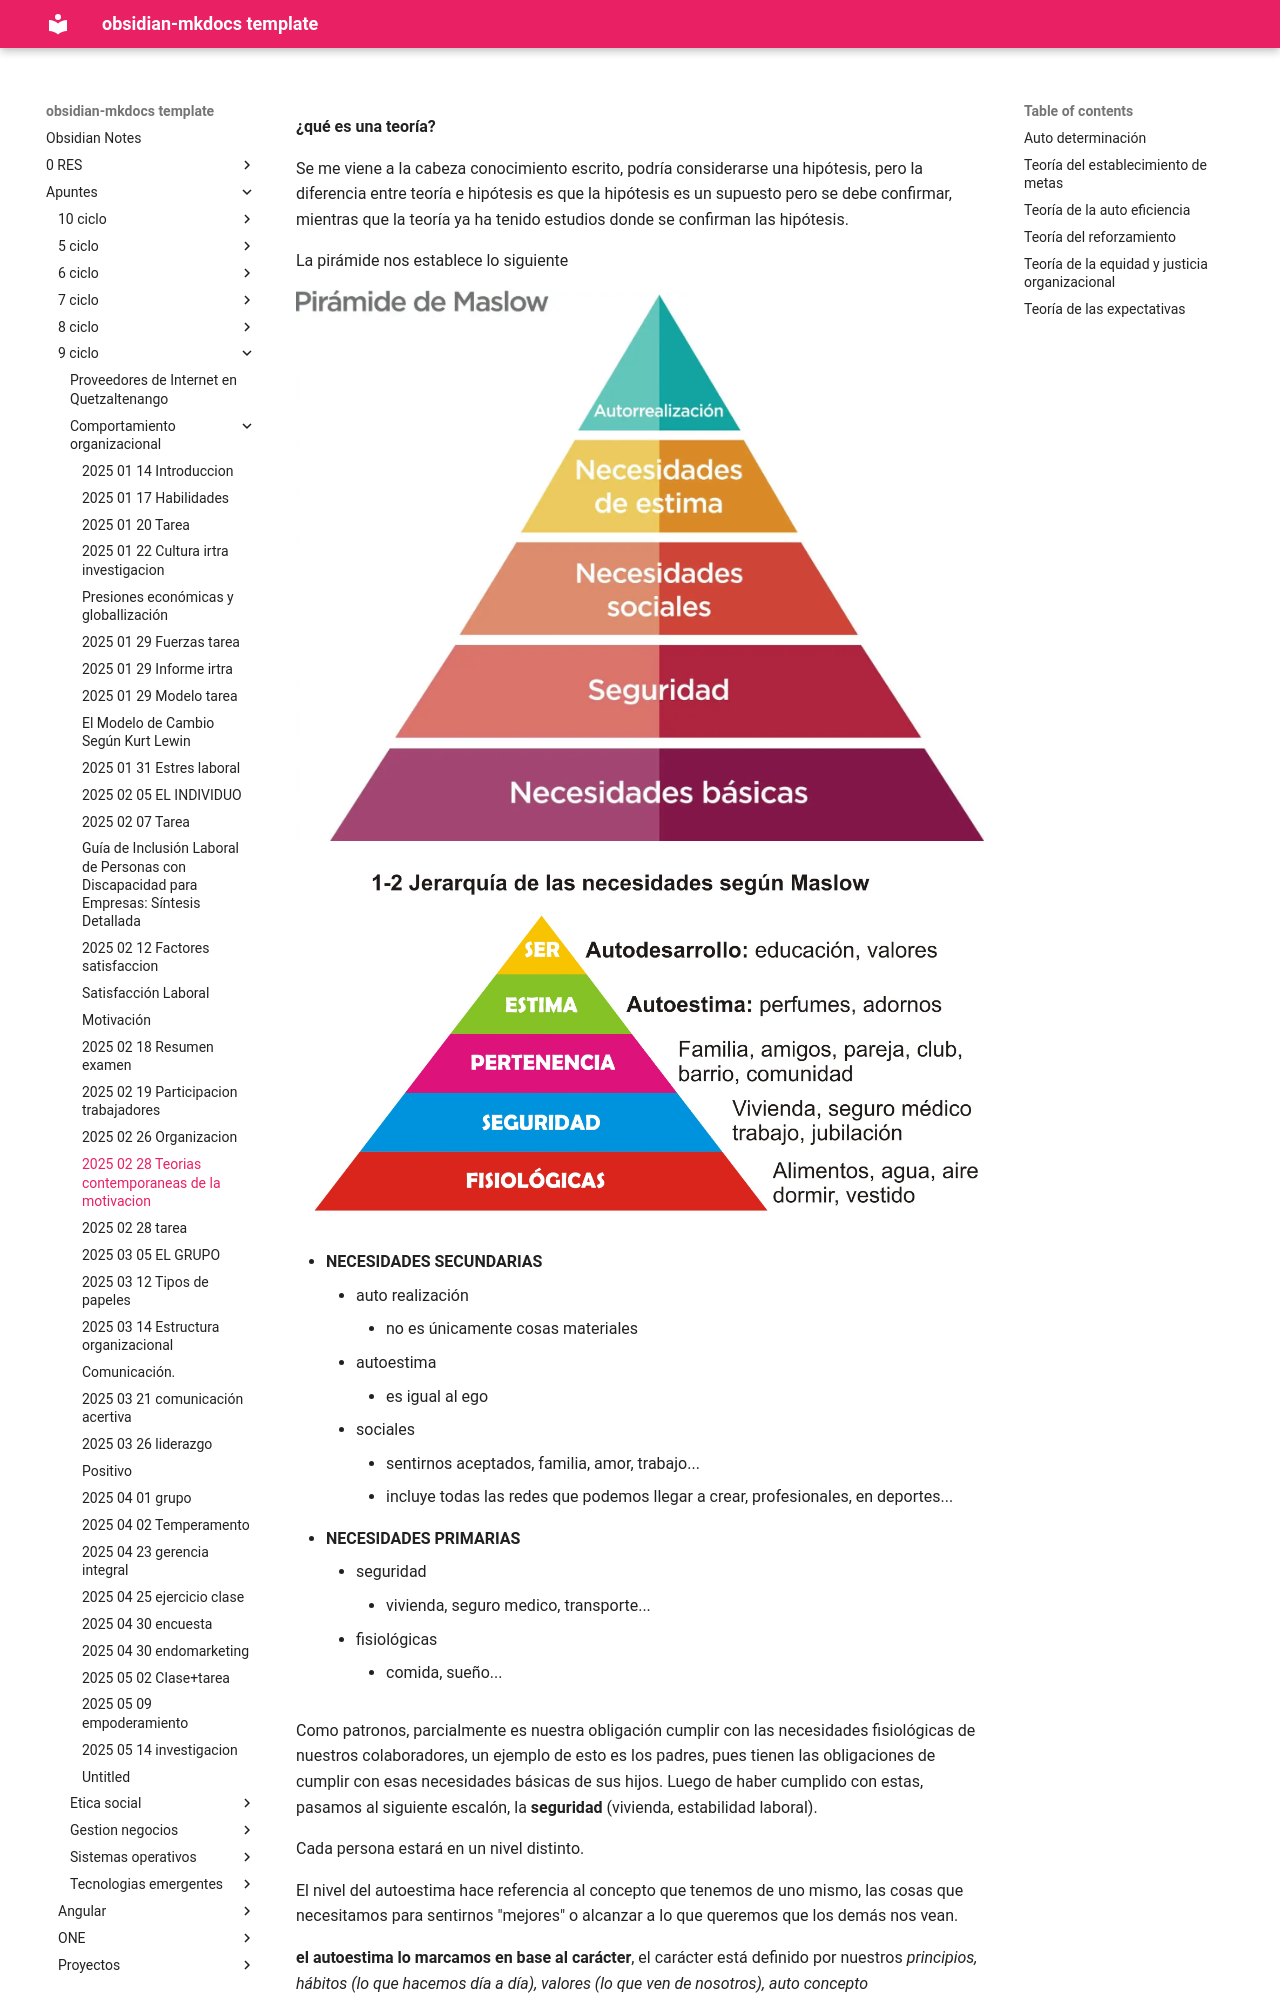

repository: daniel-baf/url-notas · page: Apuntes/9-ciclo/comportamiento-organizacional/2025-02-28-Teorias-contemporaneas-de-la-motivacion/index.html · generator: mkdocs


**¿qué es una teoría?**

Se me viene a la cabeza conocimiento escrito, podría considerarse una hipótesis, pero la diferencia entre teoría e hipótesis es que la hipótesis es un supuesto pero se debe confirmar, mientras que la teoría ya ha tenido estudios donde se confirman las hipótesis.


La pirámide nos establece lo siguiente

![[Pasted image 20250228120526.png]]

![[Pasted image 20250228120545.png]]


- **NECESIDADES SECUNDARIAS**
	- auto realización
		- no es únicamente cosas materiales
	- autoestima
		- es igual al ego
	- sociales
		- sentirnos aceptados, familia, amor, trabajo...
		- incluye todas las redes que podemos llegar a crear, profesionales, en deportes...
- **NECESIDADES PRIMARIAS**
	- seguridad
		- vivienda, seguro medico, transporte...
	- fisiológicas
		- comida, sueño...

Como patronos, parcialmente es nuestra obligación cumplir con las necesidades fisiológicas de nuestros colaboradores, un ejemplo de esto es los padres, pues tienen las obligaciones de cumplir con esas necesidades básicas de sus hijos.
Luego de haber cumplido con estas, pasamos al siguiente escalón, la **seguridad** (vivienda, estabilidad laboral). 

Cada persona estará en un nivel distinto.

El nivel del autoestima hace referencia al concepto que tenemos de uno mismo, las cosas que necesitamos para sentirnos "mejores" o alcanzar a lo que queremos que los demás nos vean.

**el autoestima lo marcamos en base al carácter**, el carácter está definido por nuestros *principios, hábitos (lo que hacemos día a día), valores (lo que ven de nosotros), auto concepto*

Si un valor no está, aparece un anti-valor.

# Teorías contemporáneas de la motivación

## Auto determinación

Alguien determinado es alguien decidido a hacer algo. Se va sentir motivado si mantiene la determinación. La autodeterminación implica *hacerlo con gusto*.
